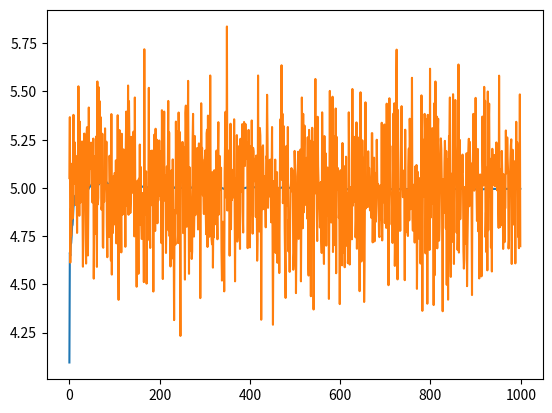

The script that saved this image:
import numpy as np
import matplotlib.pyplot as pp

measureVariance = 1.1666

##  Ex 2
def kalmanFilter(measure, oldMeasure, oldVar, oldKalmanGain):
    #  X = A -> model 
    #  Xt = F * Xt + B ut -> Generic Kalman Filter transition equasion
    #  et is noise (mean of 0)

    estValue = oldMeasure + oldKalmanGain * (measure - oldMeasure)
    estCovariance = (1 - oldKalmanGain) * oldVar

    kalmanGain = estCovariance / (estCovariance + measureVariance)
    
    #    1 since the value is constant
    #xt = 1 * x + et

    #  zt = H * Xt -> General Common Filter equasion
    #zt = 1 * xt

    return [estValue, estCovariance, kalmanGain]




##  Ex 2.1
constValue = 5
noise = np.random.normal(0, 0.25, 1000)
values = [round(constValue + noiseVal.item(), 3) for noiseVal in noise]

estValue = 0
estCovariance = 5
kalmanGain = estCovariance / (estCovariance + measureVariance)


filteredValues = []

for val in values:

    estValue, estCovariance, kalmanGain = kalmanFilter(val, estValue, estCovariance, kalmanGain)

    filteredValues.append(estValue)

    print(f"Estimate for {val}: {estValue} | gain: {kalmanGain}")


pp.plot(filteredValues)

pp.plot(values)
pp.show()
